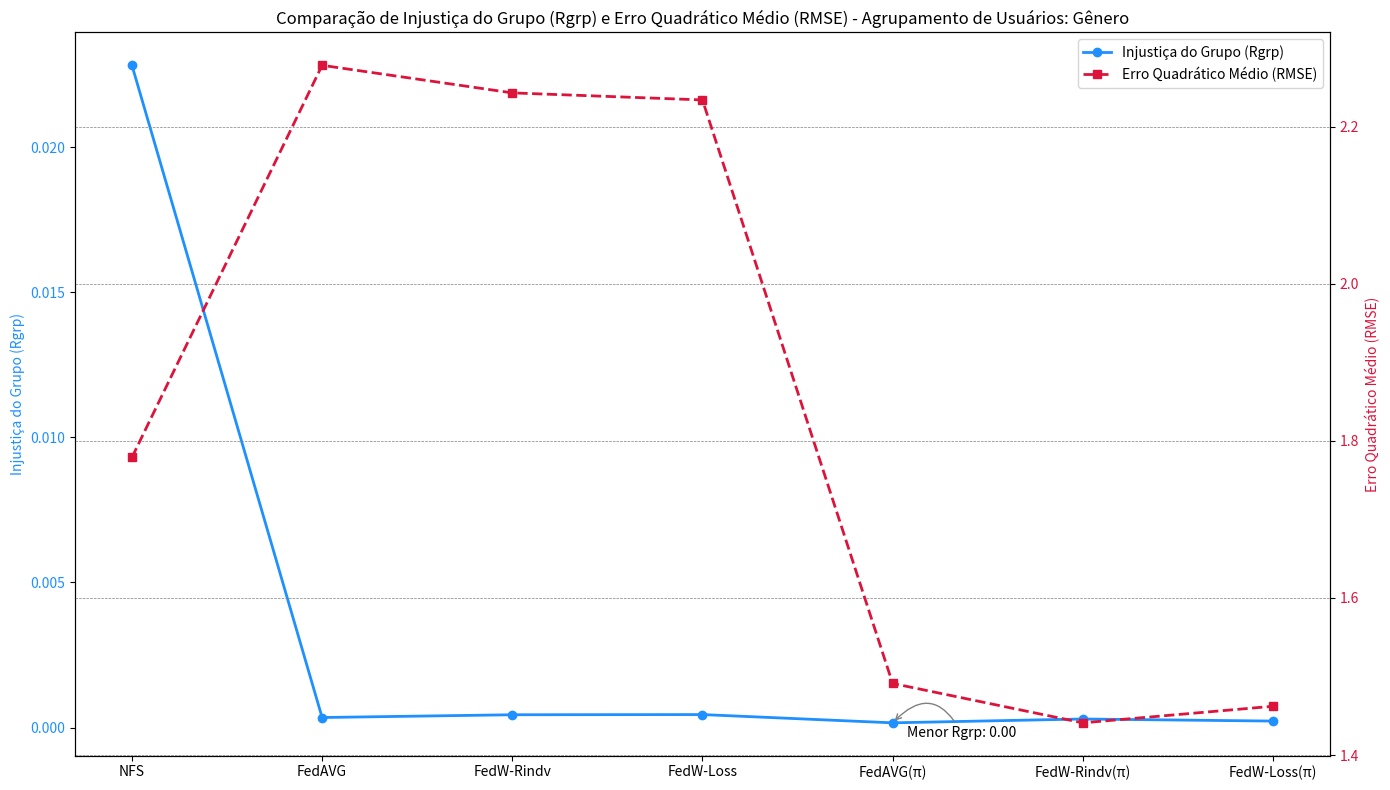

Write the Python code that produced this figure.
import matplotlib.pyplot as plt
import numpy as np

valores_Rgrp = [0.022823971, 0.000346823, 0.000441739, 0.000448324, 0.000163247, 0.000295728, 0.000223726]
valores_RMSE = [1.778912981, 2.278090557, 2.242979129, 2.233993689, 1.491185466, 1.441035231, 1.462143381]
categorias_labels = ['NFS', 'FedAVG', 'FedW-Rindv', 'FedW-Loss', 'FedAVG(π)', 'FedW-Rindv(π)', 'FedW-Loss(π)']

# Criando o gráfico
fig, ax1 = plt.subplots(figsize=(14, 8))

# Gráfico de Injustiça do Grupo (Rgrp)
ax1.plot(categorias_labels, valores_Rgrp, marker='o', linestyle='-', color='dodgerblue', label='Injustiça do Grupo (Rgrp)', linewidth=2)
# ax1.set_xlabel('Categorias')
ax1.set_ylabel('Injustiça do Grupo (Rgrp)', color='dodgerblue')
ax1.tick_params(axis='y', labelcolor='dodgerblue')
ax1.set_title('Comparação de Injustiça do Grupo (Rgrp) e Erro Quadrático Médio (RMSE) - Agrupamento de Usuários: Gênero')

# Gráfico de Erro Quadrático Médio (RMSE)
ax2 = ax1.twinx()
ax2.plot(categorias_labels, valores_RMSE, marker='s', linestyle='--', color='crimson', label='Erro Quadrático Médio (RMSE)', linewidth=2)
ax2.set_ylabel('Erro Quadrático Médio (RMSE)', color='crimson')
ax2.tick_params(axis='y', labelcolor='crimson')

# Anotação para maior Rgrp
ax1.annotate(f'Menor Rgrp: {min(valores_Rgrp):.2f}', xy=(valores_Rgrp.index(min(valores_Rgrp)), min(valores_Rgrp)), xytext=(10, -10),
             textcoords='offset points', arrowprops=dict(arrowstyle='->', connectionstyle='arc3,rad=.7', color='gray'))

# # Anotação para menor RMSE
# min_rmse = min(valores_RMSE)
# min_rmse_index = valores_RMSE.index(min_rmse)
# ax2.annotate(f'Menor RMSE: {min_rmse:.2f}', xy=(min_rmse_index, min_rmse), xytext=(-55, 25),
#              textcoords='offset points', arrowprops=dict(arrowstyle='->', connectionstyle='arc3,rad=-.9', color='gray'))
#              #textcoords='offset points', bbox=dict(boxstyle="round,pad=0.3", fc="yellow", ec="black", lw=2), arrowprops=dict(arrowstyle='->', connectionstyle='arc3,rad=.5', color='black'))

# # Anotação para 'WAVG Fair Loss'
# # Destacando 'WAVG Fair Loss'
# highlight_index = categorias_labels.index('WAVG Fair Loss')
# ax1.plot(categorias_labels[highlight_index], valores_Rgrp[highlight_index], marker='o', markersize=10, markeredgecolor='gold', markerfacecolor='green')
# ax2.plot(categorias_labels[highlight_index], valores_RMSE[highlight_index], marker='s', markersize=10, markeredgecolor='gold', markerfacecolor='green')
# ax1.annotate('Destaque', xy=(highlight_index, valores_Rgrp[highlight_index]), xytext=(highlight_index, valores_Rgrp[highlight_index]+0.05),
#              textcoords='offset points', arrowprops=dict(arrowstyle='->', color='green'))

# # Destacando 'WAVG Fair Loss'
# highlight_index = categorias_labels.index('FedW-Loss(π)')
# ax1.plot(categorias_labels[highlight_index], valores_Rgrp[highlight_index], 'o', markersize=12, markerfacecolor='none', markeredgecolor='green', markeredgewidth=2)
# ax2.plot(categorias_labels[highlight_index], valores_RMSE[highlight_index], 's', markersize=12, markerfacecolor='none', markeredgecolor='green', markeredgewidth=2)

# Legenda combinada para os dois eixos y
lns = ax1.get_lines() + ax2.get_lines()
labs = [l.get_label() for l in lns]
ax1.legend(lns, labs, loc='upper right')

plt.xticks(rotation=45)  # Rotaciona os rótulos do eixo X para melhor visualização
plt.grid(True, which='major', linestyle='--', linewidth='0.5', color='gray')
plt.tight_layout()
plt.show()
